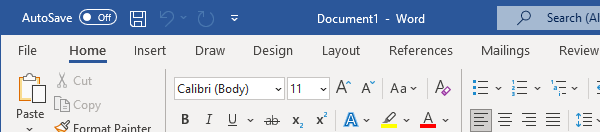
Task: RPA_Exercises
Workflow: M4_Lesson10_Part1_6.2.2 String_Manipulations_Practice 2

Step 1 [then]: Attach Window - MS Word on the element in window 'Document1 - Word' (winword.exe)

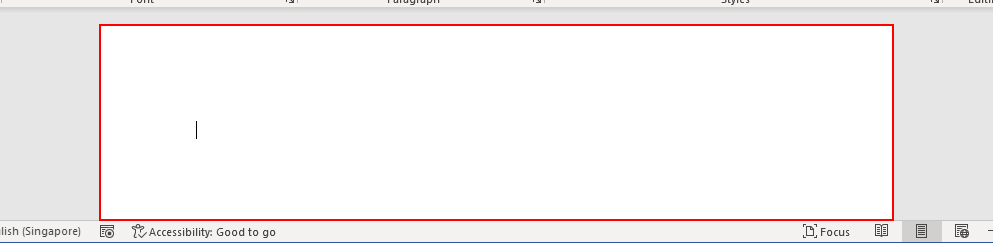
Step 2 [then]: click on the page 'Page 1' in window 'Document1 - Word' (winword.exe)

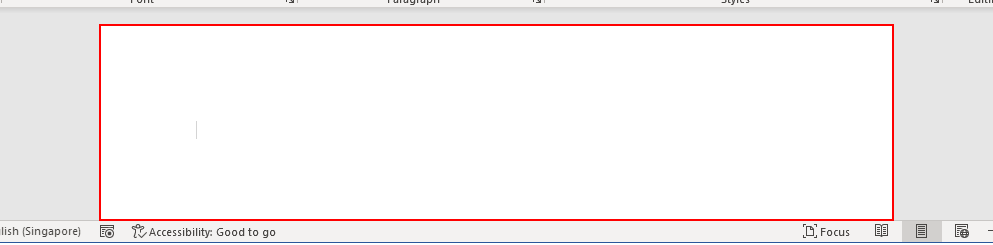
Step 3: type "[item.ToString+"[k(enter)]"]" into the page 'Page 1' in window 'Document1 - Word' (winword.exe)
